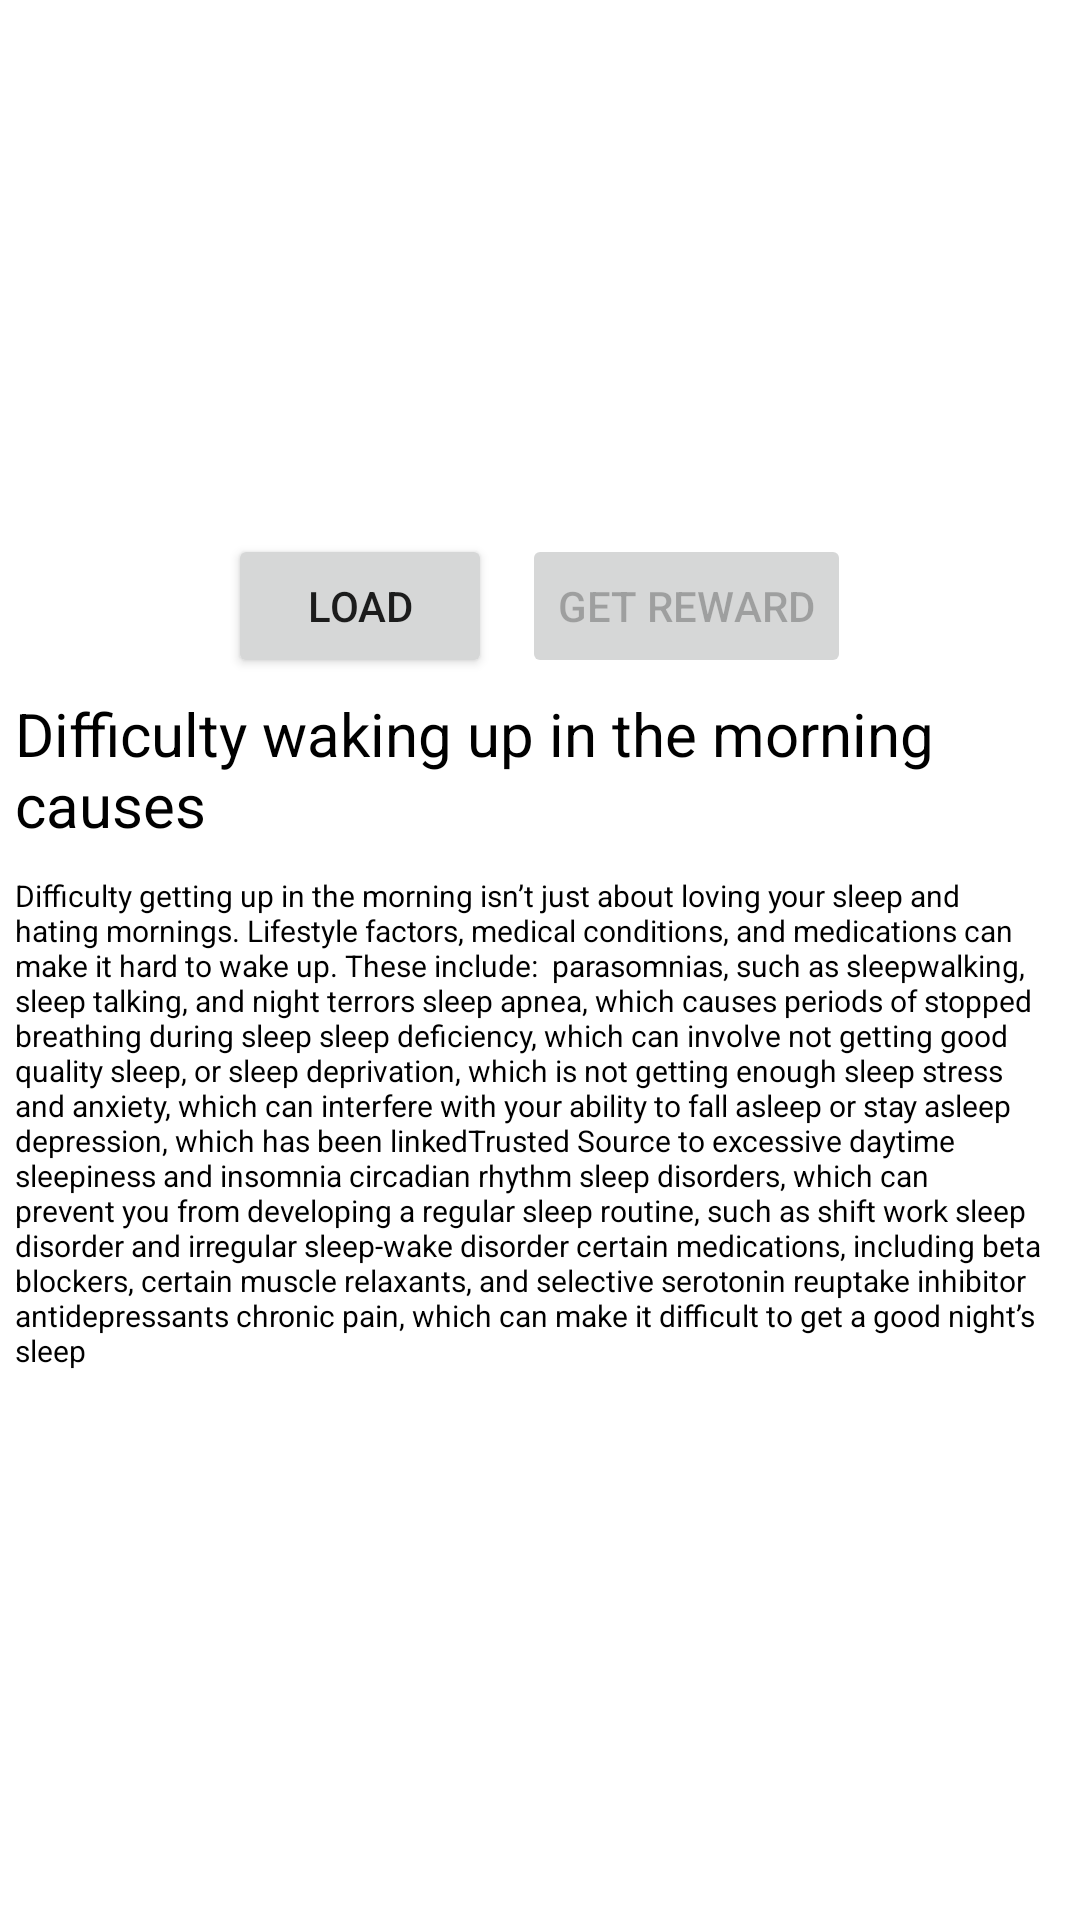

Produce the Android XML layout that renders to this screen, including the resource entries it uses.
<!-- AndroidManifest.xml: application theme Theme.PosPointOfSale -->
<!-- res/layout/activity_second.xml -->
<?xml version="1.0" encoding="utf-8"?>
<ScrollView xmlns:android="http://schemas.android.com/apk/res/android"
    xmlns:app="http://schemas.android.com/apk/res-auto"
    xmlns:tools="http://schemas.android.com/tools"
    android:layout_width="match_parent"
    android:layout_height="match_parent"
    tools:context=".MainActivity">

    <LinearLayout
        android:layout_width="match_parent"
        android:layout_height="match_parent"
        android:layout_gravity="center"

        android:orientation="vertical">

        <LinearLayout
            android:layout_width="match_parent"
            android:layout_height="wrap_content"
            android:layout_gravity="center"
            android:gravity="center">

            <Button
                android:id="@+id/load"
                android:layout_width="wrap_content"
                android:layout_height="wrap_content"
                android:layout_gravity="center"
                android:layout_marginRight="10sp"
                android:text="Load" />
            <Button
                android:id="@+id/rewardBtn"
                android:layout_width="wrap_content"
                android:layout_height="wrap_content"
                android:layout_gravity="center"
                android:enabled="false"
                android:text="Get Reward" />



        </LinearLayout>

        <TextView
            android:layout_width="match_parent"
            android:layout_height="wrap_content"
            android:padding="5dp"
            android:text="Difficulty waking up in the morning causes"
            android:textColor="@color/black"
            android:textSize="20sp" />

        <TextView
            android:layout_width="match_parent"
            android:layout_height="wrap_content"
            android:padding="5dp"
            android:text="Difficulty getting up in the morning isn’t just about loving your sleep and hating mornings. Lifestyle factors, medical conditions, and medications can make it hard to wake up. These include:

parasomnias, such as sleepwalking, sleep talking, and night terrors
sleep apnea, which causes periods of stopped breathing during sleep
sleep deficiency, which can involve not getting good quality sleep, or sleep deprivation, which is not getting enough sleep
stress and anxiety, which can interfere with your ability to fall asleep or stay asleep
depression, which has been linkedTrusted Source to excessive daytime sleepiness and insomnia
circadian rhythm sleep disorders, which can prevent you from developing a regular sleep routine, such as shift work sleep disorder and irregular sleep-wake disorder
certain medications, including beta blockers, certain muscle relaxants, and selective serotonin reuptake inhibitor antidepressants
chronic pain, which can make it difficult to get a good night’s sleep"
            android:textColor="@color/black"
            android:textSize="10sp" />
    </LinearLayout>


</ScrollView>
<!-- resources referenced by this layout -->
<resources>
  <style name="Theme.PosPointOfSale" parent="Theme.MaterialComponents.Light">
          
          <item name="colorPrimary">@color/purple_700</item>
          <item name="colorPrimaryVariant">@color/purple_700</item>
          
          <item name="colorSecondary">@color/teal_200</item>
          <item name="colorSecondaryVariant">@color/teal_200</item>
          <item name="colorOnSecondary">@color/white</item>
          
          <item name="android:statusBarColor" tools:targetApi="l">?attr/colorPrimaryVariant</item>
          
      </style>
  <!-- not gathered from this repository: default colours our renderer supplied (Android Studio template values) -->
  <color name="purple_700">#FF3700B3</color>
  <color name="teal_200">#FF03DAC5</color>
  <color name="black">#FF000000</color>
  <color name="white">#FFFFFFFF</color>
</resources>
